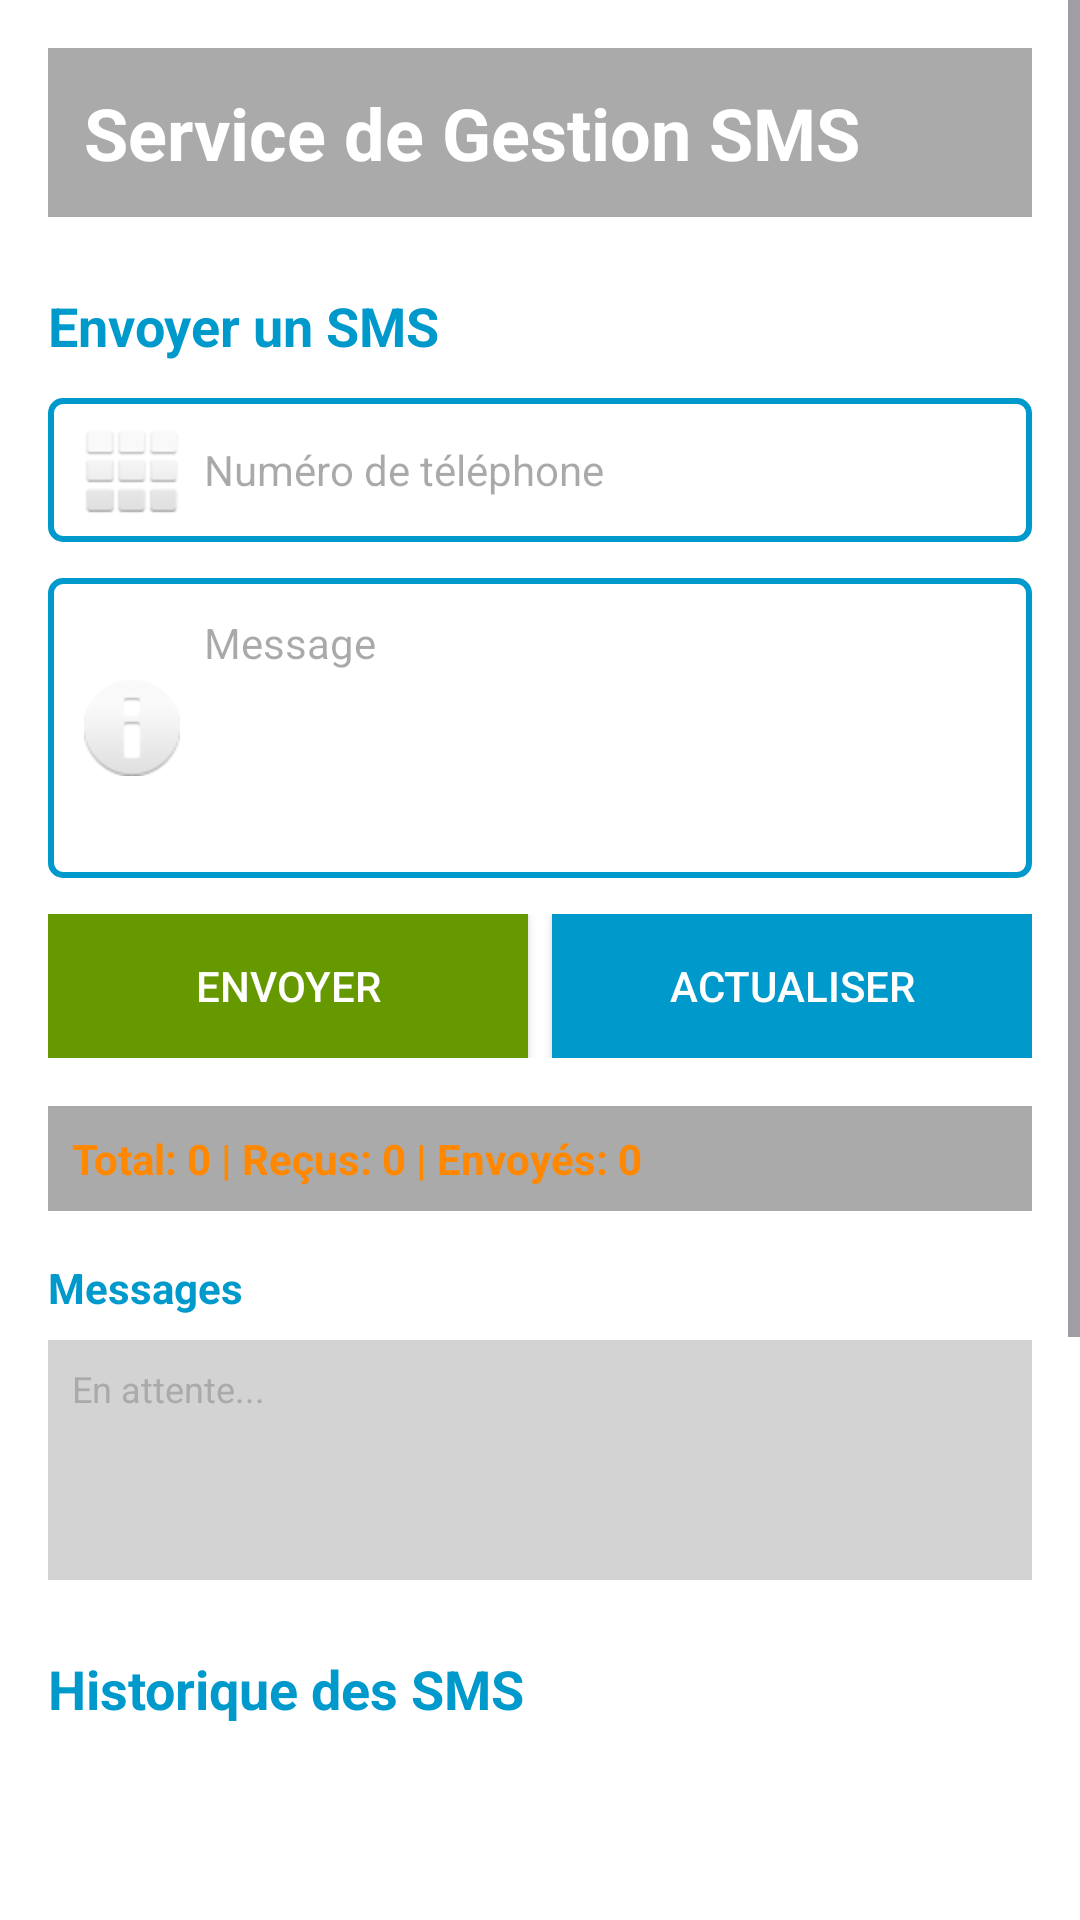

Reconstruct the res/layout file that produces this screen, plus the resources it refers to.
<!-- AndroidManifest.xml: application theme Theme.SentryLink -->
<!-- res/layout/activity_main.xml -->
<?xml version="1.0" encoding="utf-8"?>
<ScrollView xmlns:android="http://schemas.android.com/apk/res/android"
    xmlns:app="http://schemas.android.com/apk/res-auto"
    xmlns:tools="http://schemas.android.com/tools"
    android:id="@+id/main"
    android:layout_width="match_parent"
    android:layout_height="match_parent"
    android:fillViewport="true"
    tools:context=".MainActivity">

    <LinearLayout
        android:layout_width="match_parent"
        android:layout_height="wrap_content"
        android:orientation="vertical"
        android:padding="16dp"
        android:background="@android:color/white">

        
        <TextView
            android:layout_width="match_parent"
            android:layout_height="wrap_content"
            android:text="Service de Gestion SMS"
            android:textColor="@android:color/white"
            android:textSize="24sp"
            android:textStyle="bold"
            android:padding="12dp"
            android:background="@android:color/darker_gray"
            android:layout_marginBottom="16dp" />

        
        <TextView
            android:layout_width="match_parent"
            android:layout_height="wrap_content"
            android:text="Envoyer un SMS"
            android:textSize="18sp"
            android:textStyle="bold"
            android:textColor="@android:color/holo_blue_dark"
            android:layout_marginTop="8dp"
            android:layout_marginBottom="12dp" />

        
        <EditText
            android:id="@+id/phoneNumberInput"
            android:layout_width="match_parent"
            android:layout_height="48dp"
            android:hint="Numéro de téléphone"
            android:inputType="phone"
            android:padding="12dp"
            android:drawableStart="@android:drawable/ic_dialog_dialer"
            android:drawablePadding="8dp"
            android:textSize="14sp"
            android:layout_marginBottom="12dp"
            android:background="@drawable/edittext_background" />

        
        <EditText
            android:id="@+id/messageInput"
            android:layout_width="match_parent"
            android:layout_height="100dp"
            android:hint="Message"
            android:inputType="textMultiLine"
            android:gravity="top|start"
            android:padding="12dp"
            android:drawableStart="@android:drawable/ic_dialog_info"
            android:drawablePadding="8dp"
            android:textSize="14sp"
            android:layout_marginBottom="12dp"
            android:background="@drawable/edittext_background" />

        
        <LinearLayout
            android:layout_width="match_parent"
            android:layout_height="wrap_content"
            android:orientation="horizontal"
            android:layout_marginBottom="16dp"
            android:spacing="12dp">

            <Button
                android:id="@+id/sendButton"
                android:layout_width="0dp"
                android:layout_height="48dp"
                android:layout_weight="1"
                android:text="Envoyer"
                android:textColor="@android:color/white"
                android:background="@android:color/holo_green_dark"
                android:layout_marginEnd="8dp" />

            <Button
                android:id="@+id/refreshButton"
                android:layout_width="0dp"
                android:layout_height="48dp"
                android:layout_weight="1"
                android:text="Actualiser"
                android:textColor="@android:color/white"
                android:background="@android:color/holo_blue_dark" />

        </LinearLayout>

        
        <TextView
            android:id="@+id/countTextView"
            android:layout_width="match_parent"
            android:layout_height="wrap_content"
            android:text="Total: 0 | Reçus: 0 | Envoyés: 0"
            android:textStyle="bold"
            android:textSize="14sp"
            android:textColor="@android:color/holo_orange_dark"
            android:padding="8dp"
            android:layout_marginBottom="8dp"
            android:background="@android:color/darker_gray" />

        
        <TextView
            android:layout_width="match_parent"
            android:layout_height="wrap_content"
            android:text="Messages"
            android:textStyle="bold"
            android:textSize="14sp"
            android:textColor="@android:color/holo_blue_dark"
            android:layout_marginTop="8dp"
            android:layout_marginBottom="8dp" />

        <TextView
            android:id="@+id/statusTextView"
            android:layout_width="match_parent"
            android:layout_height="80dp"
            android:text="En attente..."
            android:textSize="12sp"
            android:textColor="@android:color/darker_gray"
            android:padding="8dp"
            android:background="@color/light_gray"
            android:layout_marginBottom="16dp"
            android:scrollbars="vertical" />

        
        <TextView
            android:layout_width="match_parent"
            android:layout_height="wrap_content"
            android:text="Historique des SMS"
            android:textSize="18sp"
            android:textStyle="bold"
            android:textColor="@android:color/holo_blue_dark"
            android:layout_marginTop="8dp"
            android:layout_marginBottom="12dp" />

        
        <ListView
            android:id="@+id/smsListView"
            android:layout_width="match_parent"
            android:layout_height="300dp"
            android:dividerHeight="8dp"
            android:layout_marginBottom="16dp"
            tools:listitem="@android:layout/simple_list_item_2" />

    </LinearLayout>

</ScrollView>
<!-- resources referenced by this layout -->
<resources>
  <color name="light_gray">#FFD3D3D3</color>
  <!-- drawable edittext_background (drawable) -->
  <?xml version="1.0" encoding="utf-8"?>
  <shape xmlns:android="http://schemas.android.com/apk/res/android">
      <solid android:color="@android:color/white" />
      <stroke
          android:width="2dp"
          android:color="@android:color/holo_blue_dark" />
      <corners android:radius="4dp" />
  </shape>
  <style name="Theme.SentryLink" parent="Base.Theme.SentryLink" />
  <style name="Base.Theme.SentryLink" parent="Theme.Material3.DayNight.NoActionBar">
          <item name="colorPrimary">@color/primary</item>
          <item name="colorPrimaryDark">@color/primary_dark</item>
          <item name="colorAccent">@color/accent</item>
          <item name="colorOnPrimary">@color/on_primary</item>
          <item name="colorSurface">@color/surface</item>
          <item name="colorOnSurface">@color/on_surface</item>
          <item name="android:windowBackground">@color/primary_dark</item>
          <item name="android:statusBarColor">@color/primary_dark</item>
          <item name="android:navigationBarColor">@color/primary_dark</item>
      </style>
  <color name="primary">#0F2535</color>
  <color name="primary_dark">#0A1929</color>
  <color name="accent">#00D4FF</color>
  <color name="on_primary">#E0F7FA</color>
  <color name="surface">#102030</color>
  <color name="on_surface">#80DEEA</color>
</resources>
